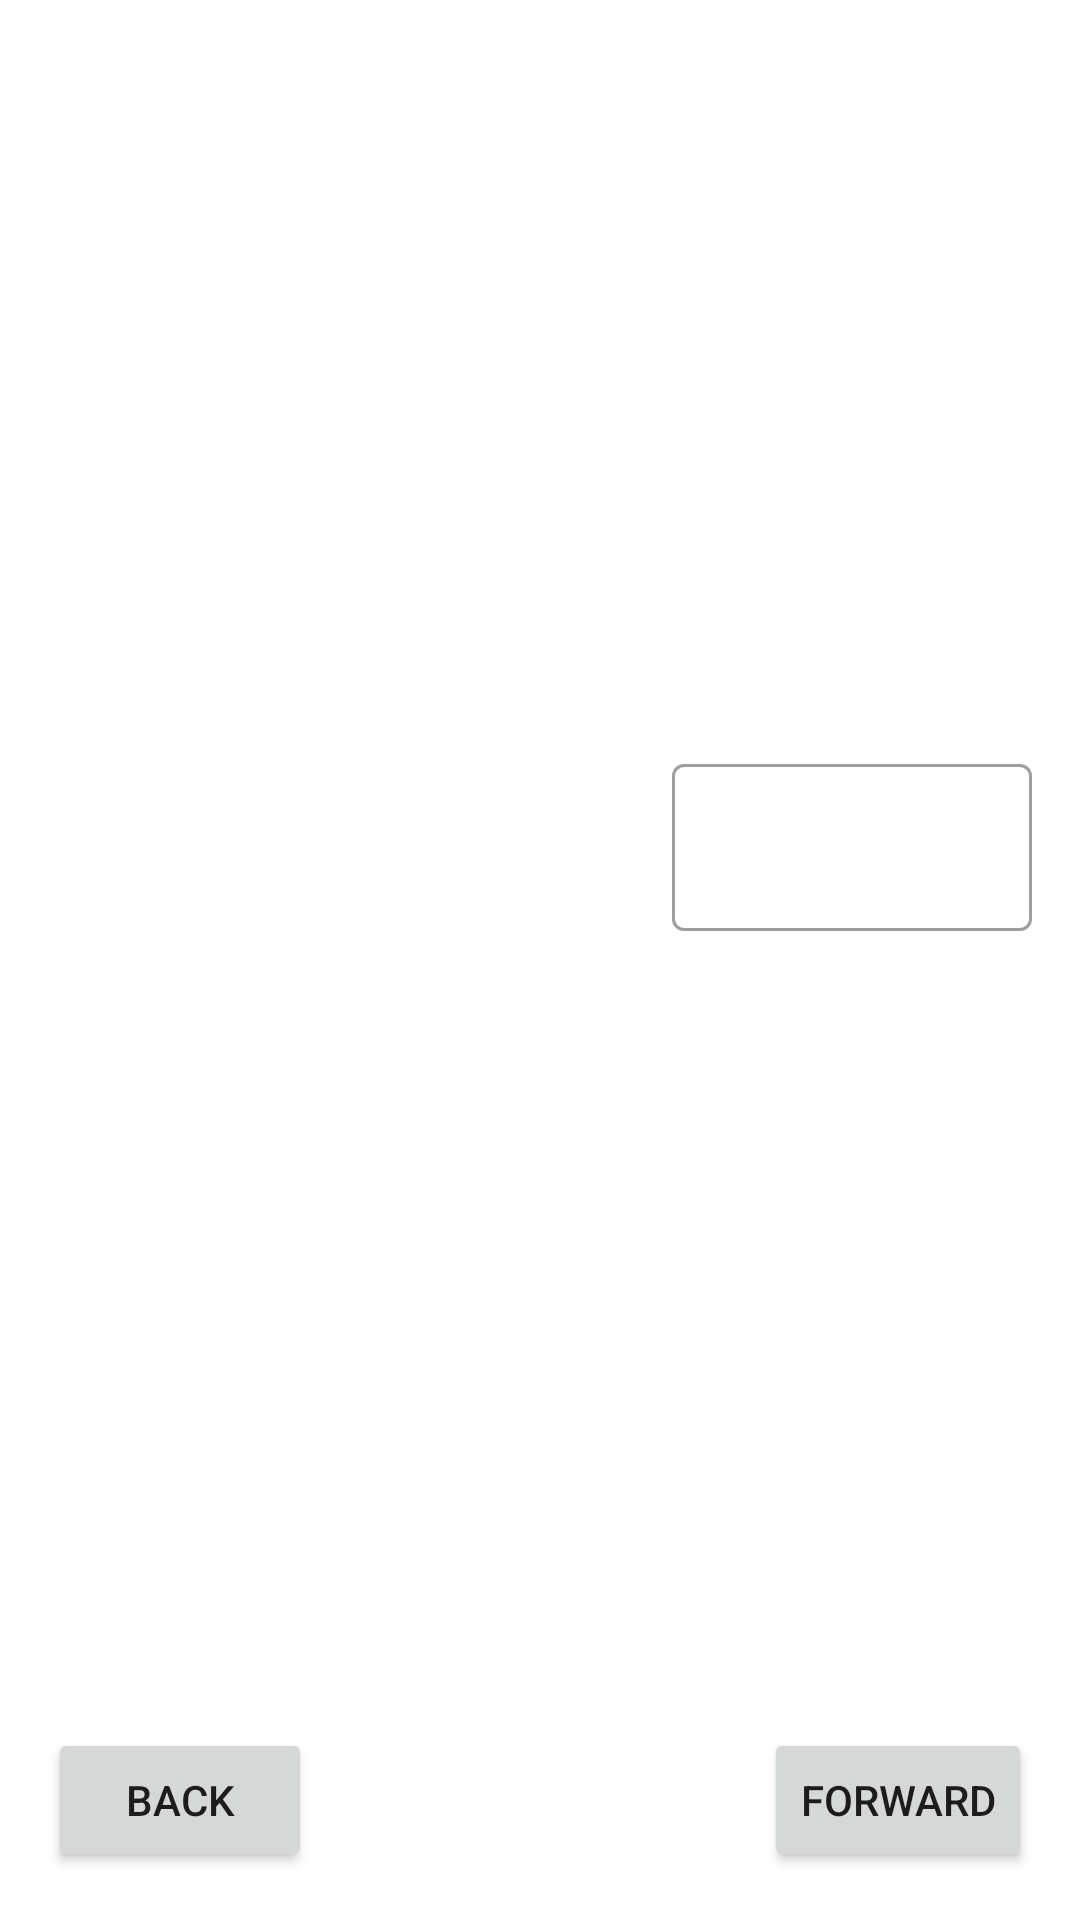

Write the Android layout XML for this screen, with the resource values it uses.
<!-- AndroidManifest.xml: application theme Theme.MyWaterApp -->
<!-- res/layout/fragment_onboarding.xml -->
<?xml version="1.0" encoding="utf-8"?>
<androidx.constraintlayout.widget.ConstraintLayout xmlns:android="http://schemas.android.com/apk/res/android"
    xmlns:app="http://schemas.android.com/apk/res-auto"
    xmlns:tools="http://schemas.android.com/tools"
    android:layout_width="match_parent"
    android:layout_height="match_parent">

    <TextView
        android:textAppearance="@style/TextAppearance.MaterialComponents.Headline3"
        tools:text="Welcome"
        android:id="@+id/tv_onBoardingFragment_header"
        android:layout_width="wrap_content"
        android:layout_height="wrap_content"
        app:layout_constraintBottom_toTopOf="@+id/linearLayout4"
        app:layout_constraintEnd_toEndOf="parent"
        app:layout_constraintStart_toStartOf="parent"
        app:layout_constraintTop_toTopOf="parent" />

    <LinearLayout
        android:id="@+id/linearLayout4"
        android:layout_width="0dp"
        android:layout_height="wrap_content"
        android:orientation="horizontal"
        android:padding="16dp"
        app:layout_constraintBottom_toTopOf="@+id/linearLayout3"
        app:layout_constraintEnd_toEndOf="parent"
        app:layout_constraintStart_toStartOf="parent"
        app:layout_constraintTop_toTopOf="parent">

        <ImageView
            android:id="@+id/iv_onBoardingFragment"
            android:layout_marginEnd="8dp"
            android:layout_width="200dp"
            android:layout_height="400dp"
            tools:src="@tools:sample/avatars"
            android:layout_marginRight="8dp" />

        <com.google.android.material.textfield.TextInputLayout
            android:layout_gravity="center_vertical"
            android:layout_width="match_parent"
            android:layout_height="wrap_content">

            <com.google.android.material.textfield.TextInputEditText
                android:layout_width="match_parent"
                android:layout_height="wrap_content" />
        </com.google.android.material.textfield.TextInputLayout>

    </LinearLayout>

    <RelativeLayout
        android:id="@+id/linearLayout3"
        android:layout_width="0dp"
        android:layout_height="wrap_content"
        android:padding="16dp"
        app:layout_constraintBottom_toBottomOf="parent"
        app:layout_constraintEnd_toEndOf="parent"
        app:layout_constraintStart_toStartOf="parent">

        <Button
            android:id="@+id/btn_onBoardingFragment_forward"
            android:layout_width="wrap_content"
            android:layout_height="wrap_content"
            android:layout_marginEnd="8dp"
            android:layout_marginRight="8dp"
            android:text="back"
            app:layout_constraintStart_toStartOf="parent"
            app:layout_constraintTop_toTopOf="parent" />

        <Button
            android:id="@+id/btn_onBoardingFragment_backward"
            android:layout_width="wrap_content"
            android:layout_height="wrap_content"
            android:layout_alignParentEnd="true"
            android:layout_alignParentRight="true"
            android:text="forward"
            app:layout_constraintStart_toStartOf="parent"
            app:layout_constraintTop_toTopOf="parent" />

    </RelativeLayout>


</androidx.constraintlayout.widget.ConstraintLayout>
<!-- resources referenced by this layout -->
<resources>
  <style name="Theme.MyWaterApp" parent="Theme.MaterialComponents.DayNight.NoActionBar">
          
          <item name="colorPrimary">@color/purple_500</item>
          <item name="colorPrimaryVariant">@color/purple_700</item>
          <item name="colorOnPrimary">@color/white</item>
          
          <item name="colorSecondary">@color/teal_200</item>
          <item name="colorSecondaryVariant">@color/teal_700</item>
          <item name="colorOnSecondary">@color/black</item>
          
          <item name="android:statusBarColor" tools:targetApi="l">?attr/colorPrimaryVariant</item>
          
          <item name="textInputStyle">@style/Widget.MaterialComponents.TextInputLayout.OutlinedBox</item>
      </style>
  <color name="purple_500">#FF6200EE</color>
  <color name="purple_700">#FF3700B3</color>
  <color name="white">#FFFFFFFF</color>
  <color name="teal_200">#FF03DAC5</color>
  <color name="teal_700">#FF018786</color>
  <color name="black">#FF000000</color>
</resources>
